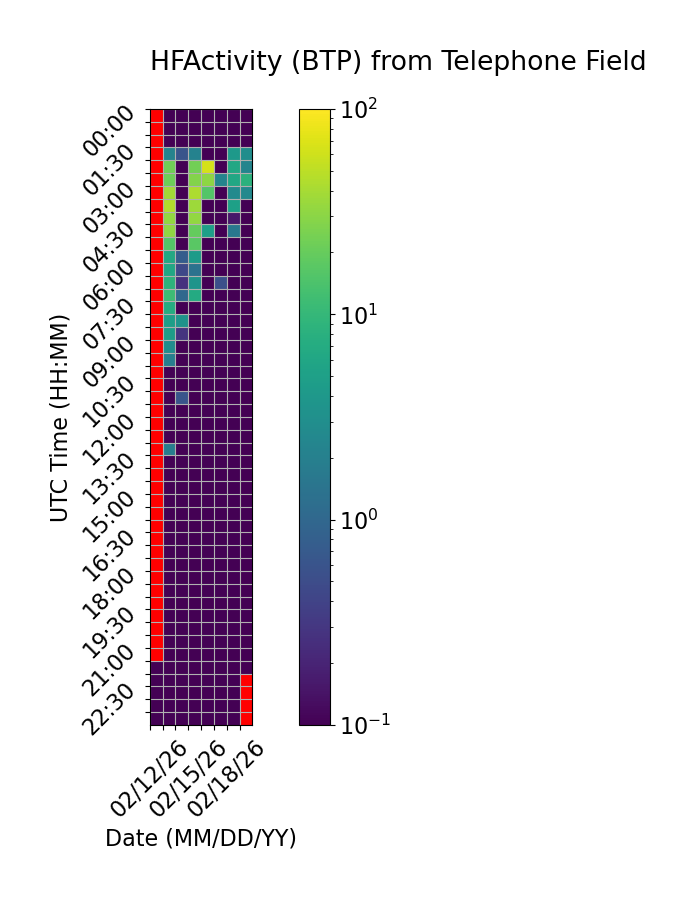

Source data for this figure (header and first rows):
Time (UTC), 02/12/26, 02/13/26, 02/14/26, 02/15/26, 02/16/26, 02/17/26, 02/18/26, 02/19/26
00:00, , 0.0, 0.0, 0.0, 0.0, 0.0, 0.0, 0.0
00:30, , 0.0, 0.0, 0.0, 0.0, 0.0, 0.0, 0.0
01:00, , 0.0, 0.0, 0.0, 0.0, 0.0, 0.0, 0.0
01:30, , 2.226, 0.6028, 2.113, 0.0, 0.0, 4.251, 2.933
02:00, , 22.61, 0.0, 22.79, 63.56, 0.0, 6.351, 2.326
02:30, , 21.76, 0.0, 27.99, 30.55, 2.284, 6.147, 8.513
03:00, , 38.15, 0.0, 43.31, 15.76, 0.0, 2.749, 2.609
03:30, , 44.52, 0.0, 36.53, 0.0, 0.0, 5.135, 0.07411
04:00, , 32.79, 0.0, 32.78, 0.0, 0.0, 0.1572, 0.0
04:30, , 31.77, 0.0, 19.8, 4.96, 0.0, 1.588, 0.0
05:00, , 15.92, 0.0, 16.99, 0.0, 0.0, 0.0, 0.0
05:30, , 6.523, 0.7528, 4.473, 0.0, 0.0, 0.0, 0.0
06:00, , 6.162, 0.4452, 1.366, 0.0, 0.0, 0.0, 0.0
06:30, , 8.592, 0.2675, 3.556, 0.0, 0.5346, 0.0, 0.0
07:00, , 11.4, 1.022, 6.874, 0.0, 0.0, 0.0, 0.0
07:30, , 7.26, 0.0, 0.0, 0.0, 0.0, 0.0, 0.0
08:00, , 4.794, 3.45, 0.0, 0.0, 0.0, 0.0, 0.0
08:30, , 4.655, 0.2834, 0.0, 0.0, 0.0, 0.0, 0.0
09:00, , 2.882, 0.0, 0.0, 0.0, 0.0, 0.0, 0.0
09:30, , 1.898, 0.0, 0.0, 0.0, 0.0, 0.0, 0.0
10:00, , 0.0, 0.0, 0.0, 0.0, 0.0, 0.0, 0.0
10:30, , 0.0, 0.0, 0.0, 0.0, 0.0, 0.0, 0.0
11:00, , 0.0, 0.6122, 0.0, 0.0, 0.0, 0.0, 0.0
11:30, , 0.0, 0.0, 0.0, 0.0, 0.0, 0.0, 0.0
12:00, , 0.0, 0.0, 0.0, 0.0, 0.0, 0.0, 0.0
12:30, , 0.07913, 0.0, 0.0, 0.0, 0.0, 0.0, 0.0
13:00, , 1.886, 0.0, 0.0, 0.0, 0.0, 0.0, 0.0
13:30, , 0.0, 0.0, 0.0, 0.0, 0.0, 0.0, 0.0
14:00, , 0.0, 0.0, 0.0, 0.0, 0.0, 0.0, 0.0
14:30, , 0.0, 0.0, 0.0, 0.0, 0.0, 0.0, 0.0
15:00, , 0.0, 0.0, 0.0, 0.0, 0.0, 0.0, 0.0
15:30, , 0.0, 0.0, 0.0, 0.0, 0.0, 0.0, 0.0
16:00, , 0.0, 0.0, 0.0, 0.0, 0.0, 0.0, 0.0
16:30, , 0.0, 0.0, 0.0, 0.0, 0.0, 0.0, 0.0
17:00, , 0.0, 0.0, 0.0, 0.0, 0.0, 0.0, 0.0
17:30, , 0.0, 0.0, 0.0, 0.0, 0.0, 0.0, 0.0
18:00, , 0.0, 0.0, 0.0, 0.0, 0.0, 0.0, 0.0
18:30, , 0.0, 0.0, 0.0, 0.0, 0.0, 0.0, 0.0
19:00, , 0.0, 0.0, 0.0, 0.0, 0.0, 0.0, 0.0
19:30, , 0.0, 0.0, 0.0, 0.0, 0.0, 0.0, 0.0
20:00, , 0.0, 0.0, 0.0, 0.0, 0.0, 0.0, 0.0
20:30, , 0.0, 0.0, 0.0, 0.0, 0.0, 0.0, 0.0
21:00, , 0.0, 0.0, 0.0, 0.0, 0.0, 0.0, 0.0
21:30, 0.0, 0.0, 0.0, 0.0, 0.0, 0.0, 0.0, 0.0
22:00, 0.0, 0.0, 0.0, 0.0, 0.0, 0.0, 0.0, 
22:30, 0.0, 0.0, 0.0, 0.0, 0.0, 0.0, 0.0, 
23:00, 0.0, 0.0, 0.0, 0.0, 0.0, 0.0, 0.0, 
23:30, 0.0, 0.0, 0.0, 0.0, 0.0, 0.0, 0.0, 
